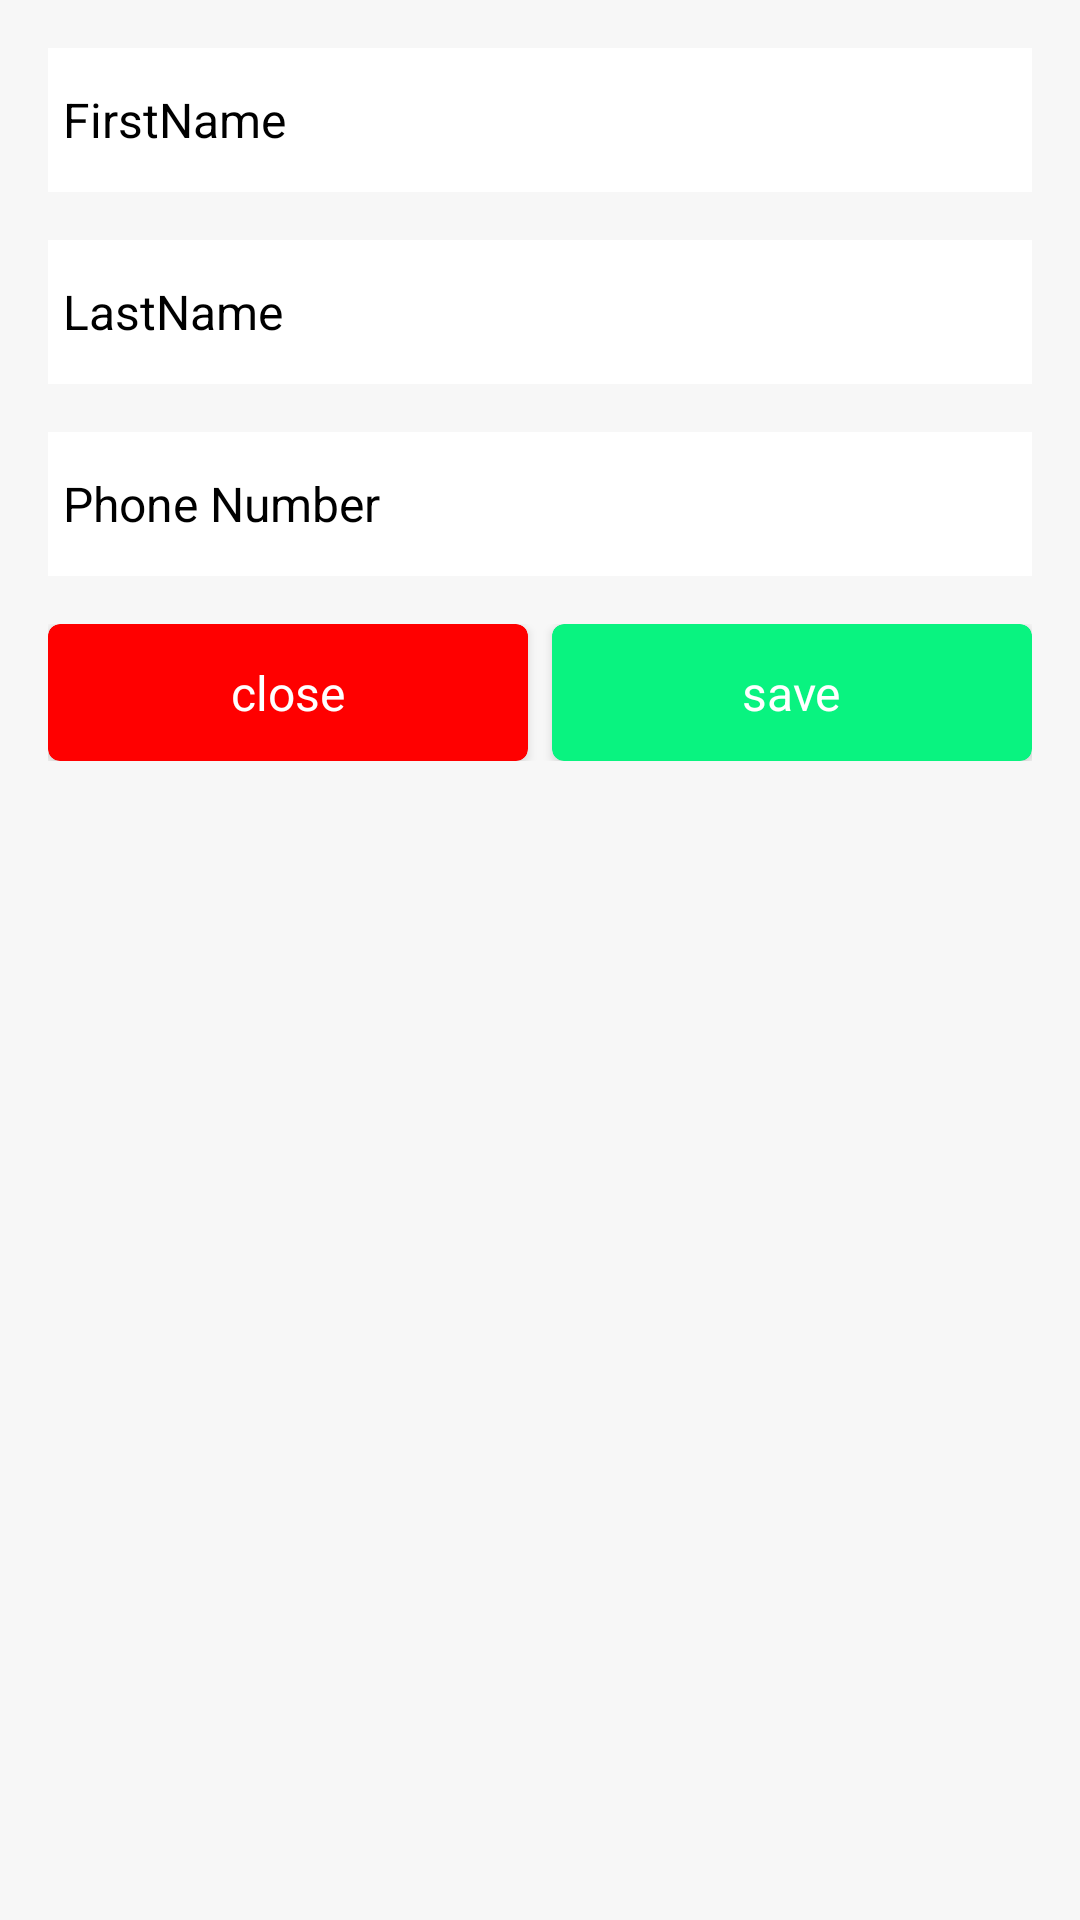

The Android layout XML behind this screen, and the referenced resources:
<!-- AndroidManifest.xml: application theme Theme.ContactAppBootcamp5 -->
<!-- res/layout/dialog_add_contact.xml -->
<?xml version="1.0" encoding="utf-8"?>
<LinearLayout xmlns:android="http://schemas.android.com/apk/res/android"
    xmlns:app="http://schemas.android.com/apk/res-auto"
    android:layout_width="match_parent"
    android:layout_height="wrap_content"
    android:background="#f7f7f7"
    android:orientation="vertical"
    android:padding="16dp">

    <LinearLayout
        android:layout_width="match_parent"
        android:layout_height="wrap_content"
        android:orientation="vertical">

        <EditText
            android:id="@+id/firstName"
            android:layout_width="match_parent"
            android:layout_height="48dp"
            android:background="@color/white"
            android:hint="FirstName"
            android:textColorHint="@color/black"
            android:paddingStart="5dp"
            android:textColor="@color/black"
            android:textSize="16sp" />

        <EditText
            android:id="@+id/lastName"
            android:layout_width="match_parent"
            android:layout_height="48dp"
            android:layout_marginTop="16dp"
            android:background="@color/white"
            android:hint="LastName"
            android:textColorHint="@color/black"
            android:paddingStart="5dp"
            android:textColor="@color/black"
            android:textSize="16sp" />

        <EditText
            android:id="@+id/phoneNumber"
            android:layout_width="match_parent"
            android:layout_height="48dp"
            android:layout_marginTop="16dp"
            android:background="@color/white"
            android:hint="Phone Number"
            android:textColorHint="@color/black"
            android:paddingStart="5dp"
            android:textColor="@color/black"
            android:textSize="16sp" />

    </LinearLayout>

    <LinearLayout
        android:layout_width="match_parent"
        android:layout_height="wrap_content"
        android:layout_marginTop="16dp"
        android:orientation="horizontal">

        <LinearLayout
            android:layout_width="match_parent"
            android:layout_height="match_parent"
            android:layout_weight="1">

            <androidx.cardview.widget.CardView
                android:id="@+id/close"
                android:layout_width="match_parent"
                android:layout_height="match_parent"
                android:layout_marginEnd="4dp"
                android:background="?selectableItemBackgroundBorderless"
                android:backgroundTint="#FF0000"
                android:clickable="true"
                android:elevation="1dp"
                android:focusable="true"
                app:cardCornerRadius="4dp">

                <LinearLayout
                    android:layout_width="match_parent"
                    android:layout_height="match_parent"
                    android:gravity="center">

                    <TextView
                        android:layout_width="wrap_content"
                        android:layout_height="wrap_content"
                        android:paddingVertical="12dp"
                        android:text="close"
                        android:textColor="@color/white"
                        android:textSize="16sp" />
                </LinearLayout>

            </androidx.cardview.widget.CardView>
        </LinearLayout>

        <LinearLayout
            android:layout_width="match_parent"
            android:layout_height="match_parent"
            android:layout_weight="1">

            <androidx.cardview.widget.CardView
                android:id="@+id/save"
                android:layout_width="match_parent"
                android:layout_height="match_parent"
                android:layout_marginStart="4dp"
                android:background="?selectableItemBackgroundBorderless"
                android:clickable="true"
                android:elevation="1dp"
                android:focusable="true"
                android:backgroundTint="#09F380"
                app:cardCornerRadius="4dp">

                <LinearLayout
                    android:layout_width="match_parent"
                    android:layout_height="match_parent"
                    android:gravity="center">

                    <TextView
                        android:layout_width="wrap_content"
                        android:layout_height="wrap_content"
                        android:paddingVertical="12dp"
                        android:text="save"
                        android:textColor="@color/white"
                        android:textSize="16sp" />
                </LinearLayout>

            </androidx.cardview.widget.CardView>
        </LinearLayout>
    </LinearLayout>

</LinearLayout>
<!-- resources referenced by this layout -->
<resources>
  <style name="Theme.ContactAppBootcamp5" parent="Theme.MaterialComponents.DayNight.NoActionBar">
          
          <item name="colorPrimary">@color/purple_500</item>
          <item name="colorPrimaryVariant">@color/purple_700</item>
          <item name="colorOnPrimary">@color/white</item>
          
          <item name="colorSecondary">@color/teal_200</item>
          <item name="colorSecondaryVariant">@color/teal_700</item>
          <item name="colorOnSecondary">@color/black</item>
          
          <item name="android:statusBarColor">?attr/colorPrimaryVariant</item>
          
          <item name="bottomSheetDialogTheme">@style/AppBottomSheetDialogTheme</item>
      </style>
  <style name="AppBottomSheetDialogTheme" parent="Theme.Design.Light.BottomSheetDialog">
          <item name="bottomSheetStyle">@style/AppModalStyle</item>
      </style>
  <style name="AppModalStyle" parent="Widget.Design.BottomSheet.Modal">
          <item name="android:background">@drawable/rounded_dialog</item>
      </style>
  <!-- not gathered from this repository: default colours our renderer supplied (Android Studio template values) -->
  <color name="purple_500">#FF6200EE</color>
  <color name="purple_700">#FF3700B3</color>
  <color name="teal_200">#FF03DAC5</color>
  <color name="teal_700">#FF018786</color>
  <color name="black">#FF000000</color>
  <color name="white">#FFFFFFFF</color>
</resources>
